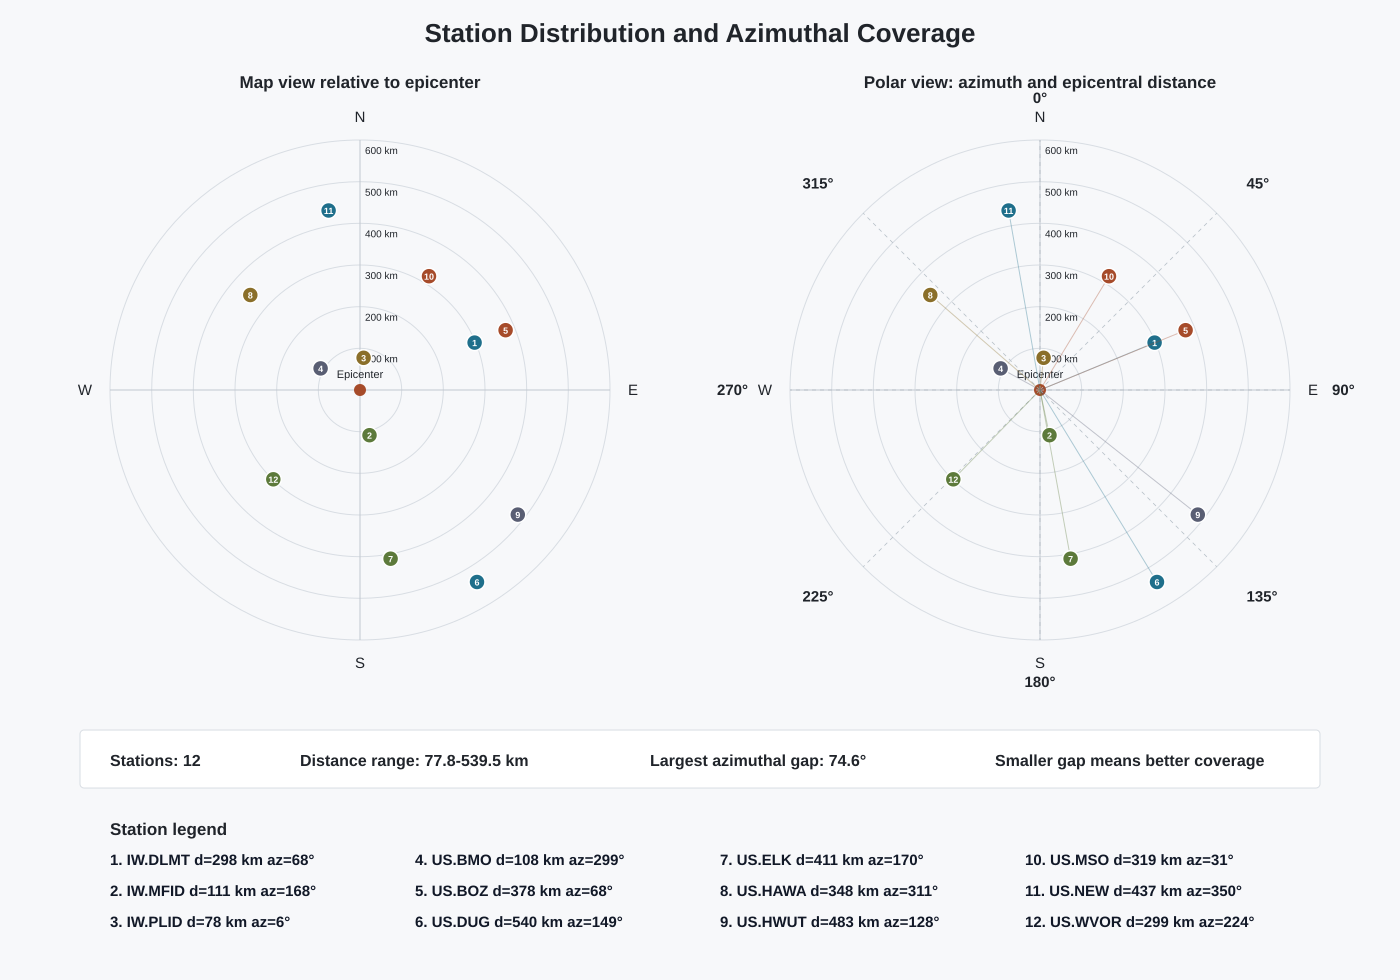

The data file committed next to this chart (first rows):
name, station, stla, stlo, evla, evlo, dist, az, baz
IW.DLMT, DLMT, 45.36, -112.6, 44.39, -116.1, 297.7, 67.54, 250
IW.MFID, MFID, 43.42, -115.8, 44.39, -116.1, 110.9, 168.1, 348.3
IW.PLID, PLID, 45.09, -116, 44.39, -116.1, 77.78, 6.32, 186.4
US.BMO, BMO, 44.85, -117.3, 44.39, -116.1, 107.9, 298.7, 117.9
US.BOZ, BOZ, 45.6, -111.6, 44.39, -116.1, 377.7, 67.67, 250.8
US.DUG, DUG, 40.19, -112.8, 44.39, -116.1, 539.5, 148.6, 330.9
US.ELK, ELK, 40.74, -115.2, 44.39, -116.1, 411.4, 169.7, 350.3
US.HAWA, HAWA, 46.39, -119.5, 44.39, -116.1, 348.2, 310.9, 128.4
US.HWUT, HWUT, 41.61, -111.6, 44.39, -116.1, 482.6, 128.3, 311.4
US.MSO, MSO, 46.83, -113.9, 44.39, -116.1, 319.3, 31.21, 212.8
US.NEW, NEW, 48.26, -117.1, 44.39, -116.1, 437.4, 350.1, 169.4
US.WVOR, WVOR, 42.43, -118.6, 44.39, -116.1, 298.7, 224.1, 42.4
